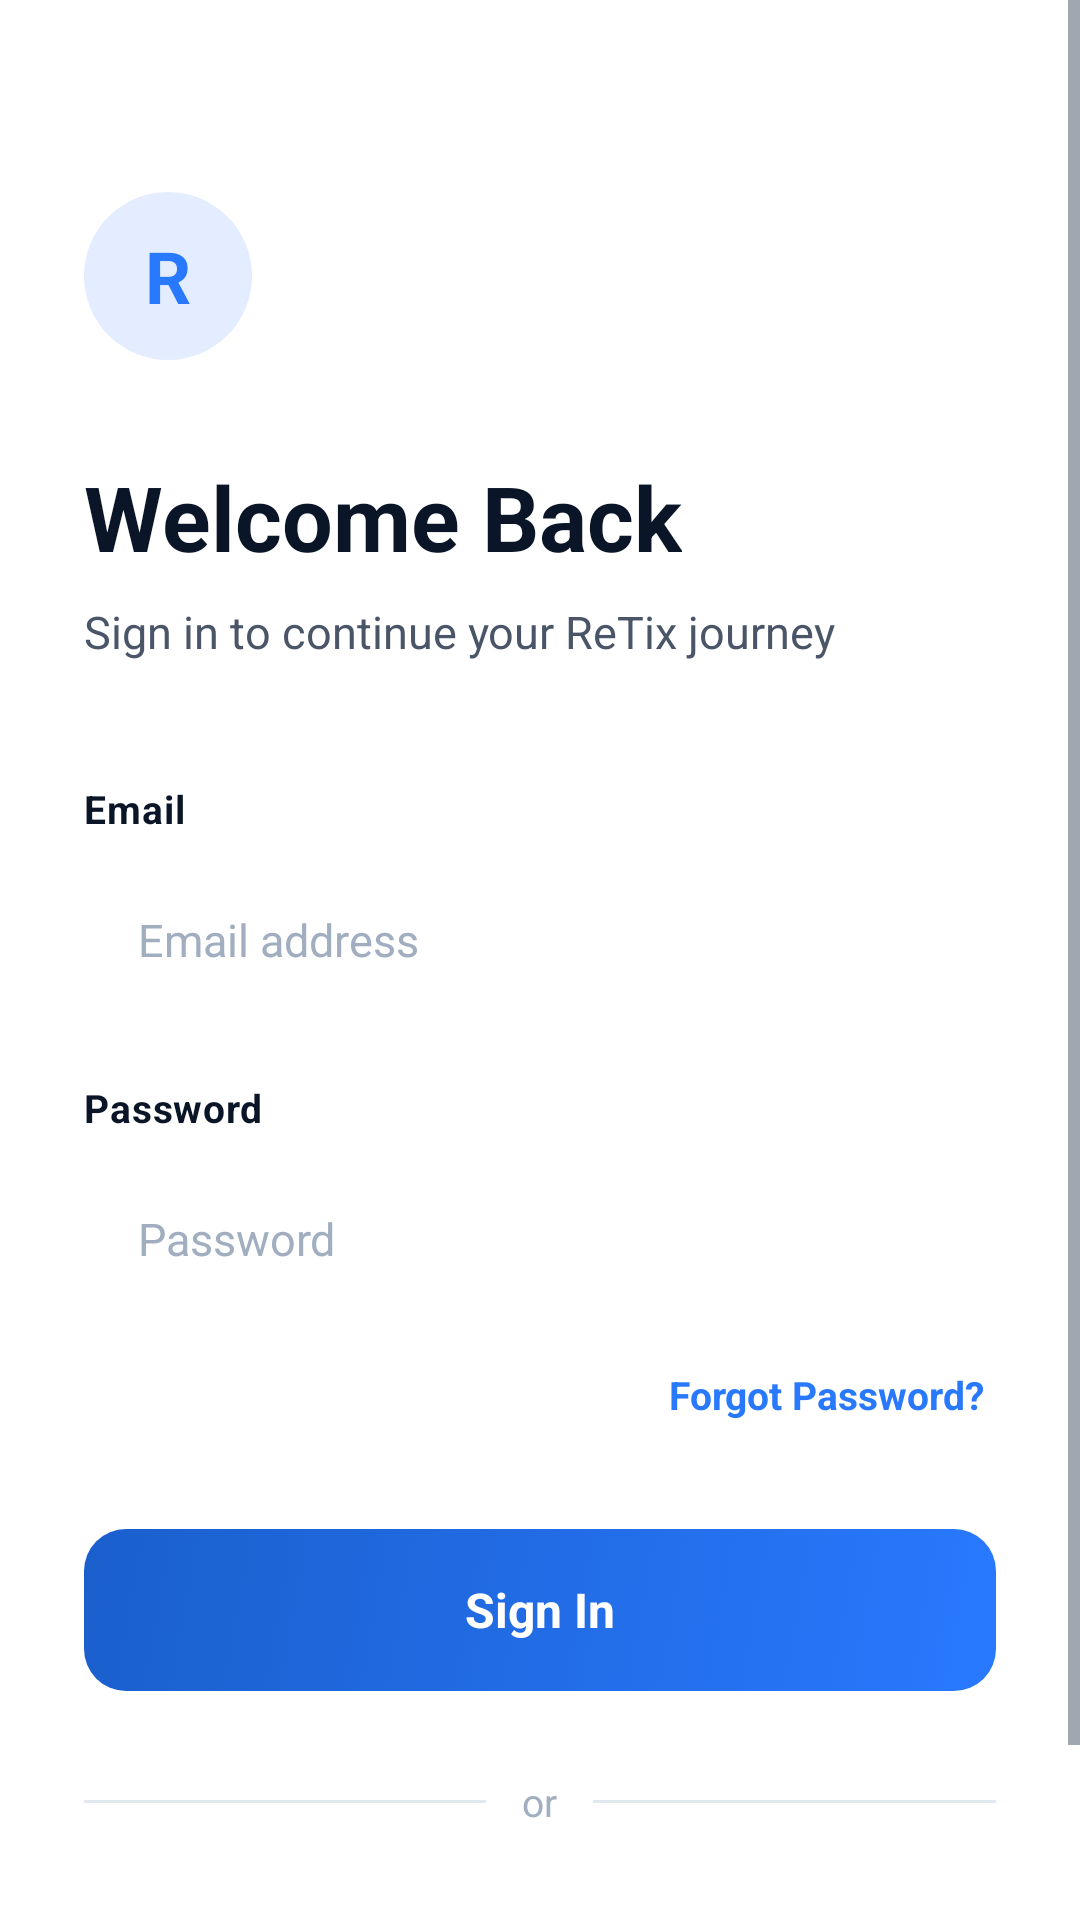

Here is an Android app screen rendered from its layout file. Give the layout XML and the strings, colors and styles it references.
<!-- AndroidManifest.xml: activity theme Theme.Retix -->
<!-- res/layout/activity_login.xml -->
<?xml version="1.0" encoding="utf-8"?>
<FrameLayout
    xmlns:android="http://schemas.android.com/apk/res/android"
    android:layout_width="match_parent"
    android:layout_height="match_parent"
    android:background="@color/background_white">

    <ScrollView
        android:layout_width="match_parent"
        android:layout_height="match_parent"
        android:fillViewport="true"
        android:overScrollMode="never">

        <LinearLayout
            android:layout_width="match_parent"
            android:layout_height="wrap_content"
            android:orientation="vertical"
            android:paddingHorizontal="28dp"
            android:paddingTop="64dp"
            android:paddingBottom="40dp">

            
            <FrameLayout
                android:layout_width="56dp"
                android:layout_height="56dp"
                android:layout_marginBottom="32dp">

                <View
                    android:layout_width="match_parent"
                    android:layout_height="match_parent"
                    android:background="@drawable/bg_onboarding_circle" />

                <TextView
                    android:layout_width="wrap_content"
                    android:layout_height="wrap_content"
                    android:layout_gravity="center"
                    android:text="R"
                    android:textColor="@color/accent_blue"
                    android:textSize="24sp"
                    android:textStyle="bold" />
            </FrameLayout>

            
            <TextView
                android:layout_width="wrap_content"
                android:layout_height="wrap_content"
                android:text="@string/login_title"
                android:textColor="@color/text_primary"
                android:textSize="30sp"
                android:textStyle="bold"
                android:layout_marginBottom="8dp" />

            <TextView
                android:layout_width="wrap_content"
                android:layout_height="wrap_content"
                android:text="@string/login_subtitle"
                android:textColor="@color/text_secondary"
                android:textSize="15sp"
                android:lineSpacingMultiplier="1.4"
                android:layout_marginBottom="40dp" />

            
            <TextView
                android:layout_width="wrap_content"
                android:layout_height="wrap_content"
                android:text="Email"
                android:textColor="@color/text_primary"
                android:textSize="13sp"
                android:textStyle="bold"
                android:letterSpacing="0.02"
                android:layout_marginBottom="8dp" />

            <EditText
                android:id="@+id/input_email"
                android:layout_width="match_parent"
                android:layout_height="54dp"
                android:background="@drawable/bg_input_field_selector"
                android:hint="@string/login_email_hint"
                android:inputType="textEmailAddress"
                android:paddingHorizontal="18dp"
                android:textColor="@color/text_primary"
                android:textColorHint="@color/text_hint"
                android:textSize="15sp" />

            <TextView
                android:id="@+id/error_email"
                android:layout_width="wrap_content"
                android:layout_height="wrap_content"
                android:layout_marginTop="6dp"
                android:layout_marginStart="4dp"
                android:text="@string/login_error_email_empty"
                android:textColor="@color/error_red"
                android:textSize="12sp"
                android:visibility="gone" />

            
            <TextView
                android:layout_width="wrap_content"
                android:layout_height="wrap_content"
                android:text="Password"
                android:textColor="@color/text_primary"
                android:textSize="13sp"
                android:textStyle="bold"
                android:letterSpacing="0.02"
                android:layout_marginTop="20dp"
                android:layout_marginBottom="8dp" />

            <EditText
                android:id="@+id/input_password"
                android:layout_width="match_parent"
                android:layout_height="54dp"
                android:background="@drawable/bg_input_field_selector"
                android:hint="@string/login_password_hint"
                android:inputType="textPassword"
                android:paddingHorizontal="18dp"
                android:textColor="@color/text_primary"
                android:textColorHint="@color/text_hint"
                android:textSize="15sp" />

            <TextView
                android:id="@+id/error_password"
                android:layout_width="wrap_content"
                android:layout_height="wrap_content"
                android:layout_marginTop="6dp"
                android:layout_marginStart="4dp"
                android:text="@string/login_error_password_empty"
                android:textColor="@color/error_red"
                android:textSize="12sp"
                android:visibility="gone" />

            
            <TextView
                android:id="@+id/btn_forgot_password"
                android:layout_width="wrap_content"
                android:layout_height="wrap_content"
                android:layout_gravity="end"
                android:layout_marginTop="12dp"
                android:layout_marginBottom="32dp"
                android:background="?attr/selectableItemBackgroundBorderless"
                android:padding="4dp"
                android:text="@string/login_forgot_password"
                android:textColor="@color/accent_blue"
                android:textSize="13sp"
                android:textStyle="bold" />

            
            <FrameLayout
                android:layout_width="match_parent"
                android:layout_height="54dp"
                android:layout_marginBottom="28dp">

                <TextView
                    android:id="@+id/btn_login"
                    android:layout_width="match_parent"
                    android:layout_height="match_parent"
                    android:background="@drawable/bg_button_primary_selector"
                    android:gravity="center"
                    android:text="@string/login_button"
                    android:textColor="@color/white"
                    android:textSize="16sp"
                    android:textStyle="bold"
                    android:clickable="true"
                    android:focusable="true"
                    android:foreground="?attr/selectableItemBackground" />

                <ProgressBar
                    android:id="@+id/login_progress"
                    android:layout_width="24dp"
                    android:layout_height="24dp"
                    android:layout_gravity="center"
                    android:indeterminateTint="@color/white"
                    android:visibility="gone" />
            </FrameLayout>

            
            <LinearLayout
                android:layout_width="match_parent"
                android:layout_height="wrap_content"
                android:gravity="center_vertical"
                android:orientation="horizontal"
                android:layout_marginBottom="28dp">

                <View
                    android:layout_width="0dp"
                    android:layout_height="1dp"
                    android:layout_weight="1"
                    android:background="@color/border_light" />

                <TextView
                    android:layout_width="wrap_content"
                    android:layout_height="wrap_content"
                    android:paddingHorizontal="12dp"
                    android:text="or"
                    android:textColor="@color/text_hint"
                    android:textSize="13sp" />

                <View
                    android:layout_width="0dp"
                    android:layout_height="1dp"
                    android:layout_weight="1"
                    android:background="@color/border_light" />
            </LinearLayout>

            
            <LinearLayout
                android:layout_width="wrap_content"
                android:layout_height="wrap_content"
                android:layout_gravity="center_horizontal"
                android:gravity="center_vertical"
                android:orientation="horizontal">

                <TextView
                    android:layout_width="wrap_content"
                    android:layout_height="wrap_content"
                    android:text="@string/login_no_account"
                    android:textColor="@color/text_secondary"
                    android:textSize="14sp" />

                <TextView
                    android:id="@+id/btn_signup"
                    android:layout_width="wrap_content"
                    android:layout_height="wrap_content"
                    android:background="?attr/selectableItemBackgroundBorderless"
                    android:paddingStart="6dp"
                    android:paddingEnd="4dp"
                    android:paddingVertical="4dp"
                    android:text="@string/login_signup"
                    android:textColor="@color/accent_blue"
                    android:textSize="14sp"
                    android:textStyle="bold" />
            </LinearLayout>

        </LinearLayout>
    </ScrollView>
</FrameLayout>
<!-- resources referenced by this layout -->
<resources>
  <color name="accent_blue">#2979FF</color>
  <color name="background_white">#FFFFFF</color>
  <color name="border_light">#E2E8F0</color>
  <color name="error_red">#E53E3E</color>
  <color name="text_hint">#A0AEC0</color>
  <color name="text_primary">#0A1628</color>
  <color name="text_secondary">#4A5568</color>
  <color name="white">#FFFFFFFF</color>
  <!-- drawable bg_button_primary_selector (drawable) -->
  <?xml version="1.0" encoding="utf-8"?>
  <selector xmlns:android="http://schemas.android.com/apk/res/android">
      <item android:drawable="@drawable/bg_button_primary_pressed" android:state_pressed="true" />
      <item android:drawable="@drawable/bg_button_primary" />
  </selector>
  <!-- drawable bg_onboarding_circle (drawable) -->
  <?xml version="1.0" encoding="utf-8"?>
  <shape xmlns:android="http://schemas.android.com/apk/res/android"
      android:shape="oval">
      <solid android:color="@color/accent_blue_light" />
  </shape>
  <string name="login_button">Sign In</string>
  <string name="login_email_hint">Email address</string>
  <string name="login_error_email_empty">Please enter your email</string>
  <string name="login_error_password_empty">Please enter your password</string>
  <string name="login_forgot_password">Forgot Password?</string>
  <string name="login_no_account">Don\'t have an account?</string>
  <string name="login_password_hint">Password</string>
  <string name="login_signup">Sign Up</string>
  <string name="login_subtitle">Sign in to continue your ReTix journey</string>
  <string name="login_title">Welcome Back</string>
  <style name="Theme.Retix" parent="Base.Theme.Retix" />
  <!-- drawable bg_button_primary_pressed (drawable) -->
  <?xml version="1.0" encoding="utf-8"?>
  <shape xmlns:android="http://schemas.android.com/apk/res/android"
      android:shape="rectangle">
      <gradient
          android:startColor="#1A5FCC"
          android:endColor="#0D3D99"
          android:angle="135"
          android:type="linear" />
      <corners android:radius="14dp" />
  </shape>
  <!-- drawable bg_button_primary (drawable) -->
  <?xml version="1.0" encoding="utf-8"?>
  <shape xmlns:android="http://schemas.android.com/apk/res/android"
      android:shape="rectangle">
      <gradient
          android:startColor="#2979FF"
          android:endColor="#1A5FCC"
          android:angle="135"
          android:type="linear" />
      <corners android:radius="14dp" />
  </shape>
  <color name="accent_blue_light">#E3EDFF</color>
  <color name="primary_darker">#060E1A</color>
  <color name="surface_card">#FFFFFF</color>
  <style name="ShapeSmall" parent="ShapeAppearance.Material3.SmallComponent">
          <item name="cornerSize">10dp</item>
      </style>
  <style name="ShapeMedium" parent="ShapeAppearance.Material3.MediumComponent">
          <item name="cornerSize">14dp</item>
      </style>
  <style name="ShapeLarge" parent="ShapeAppearance.Material3.LargeComponent">
          <item name="cornerSize">18dp</item>
      </style>
</resources>
